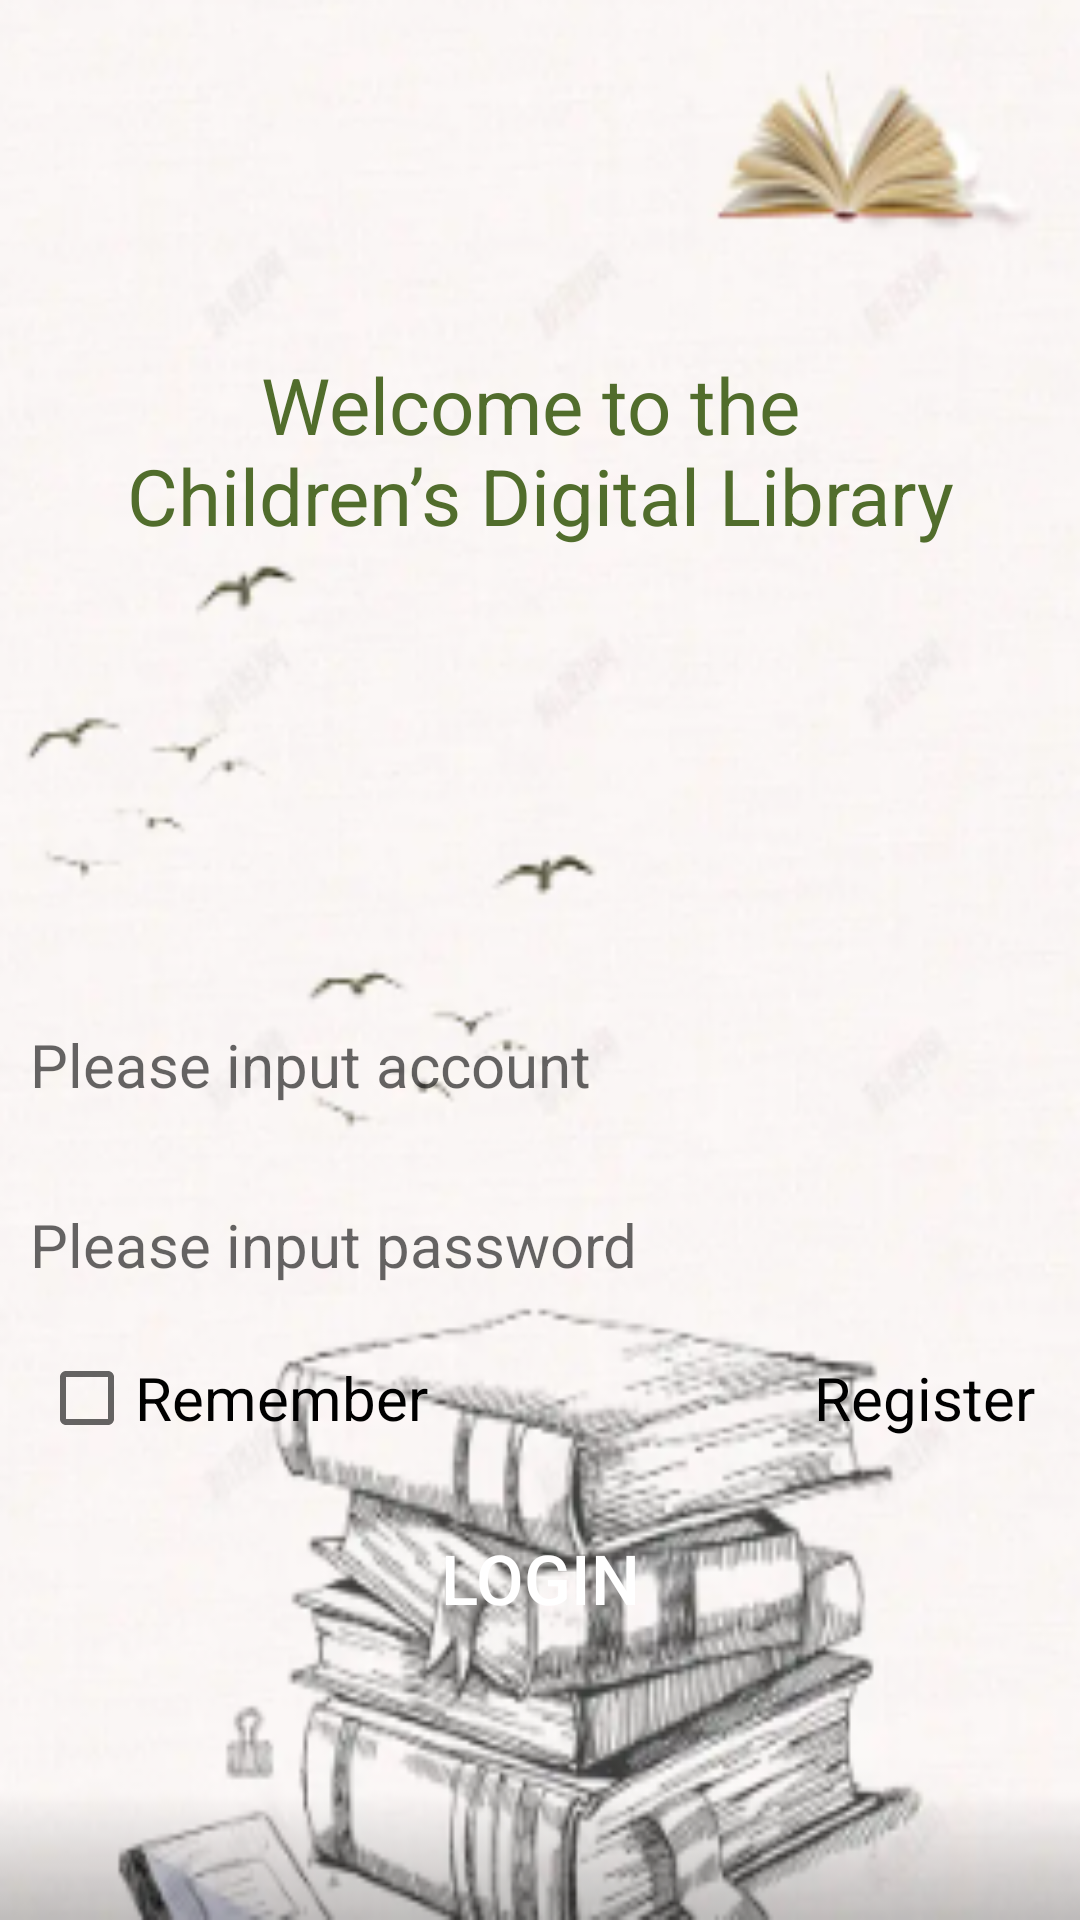

Here is an Android app screen rendered from its layout file. Give the layout XML and the strings, colors and styles it references.
<!-- AndroidManifest.xml: application theme AppTheme -->
<!-- res/layout/activity_login.xml -->
<?xml version="1.0" encoding="utf-8"?>
<LinearLayout xmlns:android="http://schemas.android.com/apk/res/android"
    xmlns:app="http://schemas.android.com/apk/res-auto"
    xmlns:tools="http://schemas.android.com/tools"
    android:layout_width="match_parent"
    android:layout_height="match_parent"
    android:background="@mipmap/login_bg"
    android:orientation="vertical"
    tools:context=".app.MainActivity">


    <TextView
        android:layout_width="match_parent"
        android:layout_height="100dp"
        android:gravity="center"
        android:layout_marginTop="100dp"
        android:layout_marginBottom="80dp"
        android:text="@string/login_title"
        android:textColor="#516D2C"
        android:textSize="26sp" />







    <RelativeLayout
        android:layout_width="match_parent"
        android:layout_height="wrap_content">

        <EditText
            android:id="@+id/loginusername"
            android:layout_width="match_parent"
            android:layout_height="50dp"
            android:layout_marginTop="50dp"
            android:background="@drawable/editext_selector"
            android:hint="@string/login_input_account"
            android:inputType="text"
            android:paddingLeft="10dp"
            android:textColor="#000000"
            android:textSize="20sp" />

        <EditText
            android:id="@+id/loginpwd"
            android:layout_width="match_parent"
            android:layout_height="50dp"
            android:layout_marginTop="110dp"
            android:background="@drawable/editext_selector"
            android:hint="@string/login_input_psw"
            android:inputType="textPassword"
            android:paddingLeft="10dp"
            android:textColor="#000000"
            android:textSize="20sp" />

        <LinearLayout
            android:layout_width="match_parent"
            android:layout_height="wrap_content"
            android:orientation="horizontal"
            android:layout_below="@+id/loginpwd"
            android:layout_margin="10dp">

            <CheckBox
                android:id="@+id/save_pwd"
                android:layout_width="0dp"
                android:layout_weight="1"
                android:layout_height="wrap_content"
                android:layout_marginLeft="3dp"
                android:text="@string/login_remember_psw"
                android:textSize="20sp"/>


            <TextView
                android:id="@+id/register"
                android:layout_width="0dp"
                android:layout_weight="1"
                android:layout_height="wrap_content"
                android:text="@string/login_register"
                android:textColor="#000000"
                android:gravity="right"
                android:layout_marginRight="5dp"
                android:textSize="20sp"
                android:clickable="true"/>
        </LinearLayout>

    </RelativeLayout>

    <LinearLayout
        android:layout_marginTop="10dp"
        android:layout_width="match_parent"
        android:layout_height="wrap_content"
        android:orientation="horizontal">

        <Button
            android:id="@+id/loginBtn"
            android:layout_width="match_parent"
            android:layout_height="wrap_content"
            android:text="@string/login_login"
            android:textColor="#FFFFFF"
            android:background="@drawable/btn_selector"
            android:textSize="23sp"/>
    </LinearLayout>

</LinearLayout>
<!-- resources referenced by this layout -->
<resources>
  <!-- mipmap login_bg: png bitmap (mipmap-mdpi, 139273 bytes) -->
  <string name="login_input_account">Please input account</string>
  <string name="login_input_psw">Please input password</string>
  <string name="login_login">Login</string>
  <string name="login_register">Register</string>
  <string name="login_remember_psw">Remember</string>
  <string name="login_title">Welcome to the \nChildren’s Digital Library</string>
  <style name="AppTheme" parent="Theme.AppCompat.Light.NoActionBar">
          
          <item name="colorPrimary">@color/colorPrimary</item>
          <item name="colorPrimaryDark">@color/colorPrimaryDark</item>
          <item name="colorAccent">@color/colorAccent</item>
      </style>
  <color name="colorPrimary">#66ccff</color>
  <color name="colorPrimaryDark">#66ccff</color>
  <color name="colorAccent">#4CAF50</color>
</resources>
